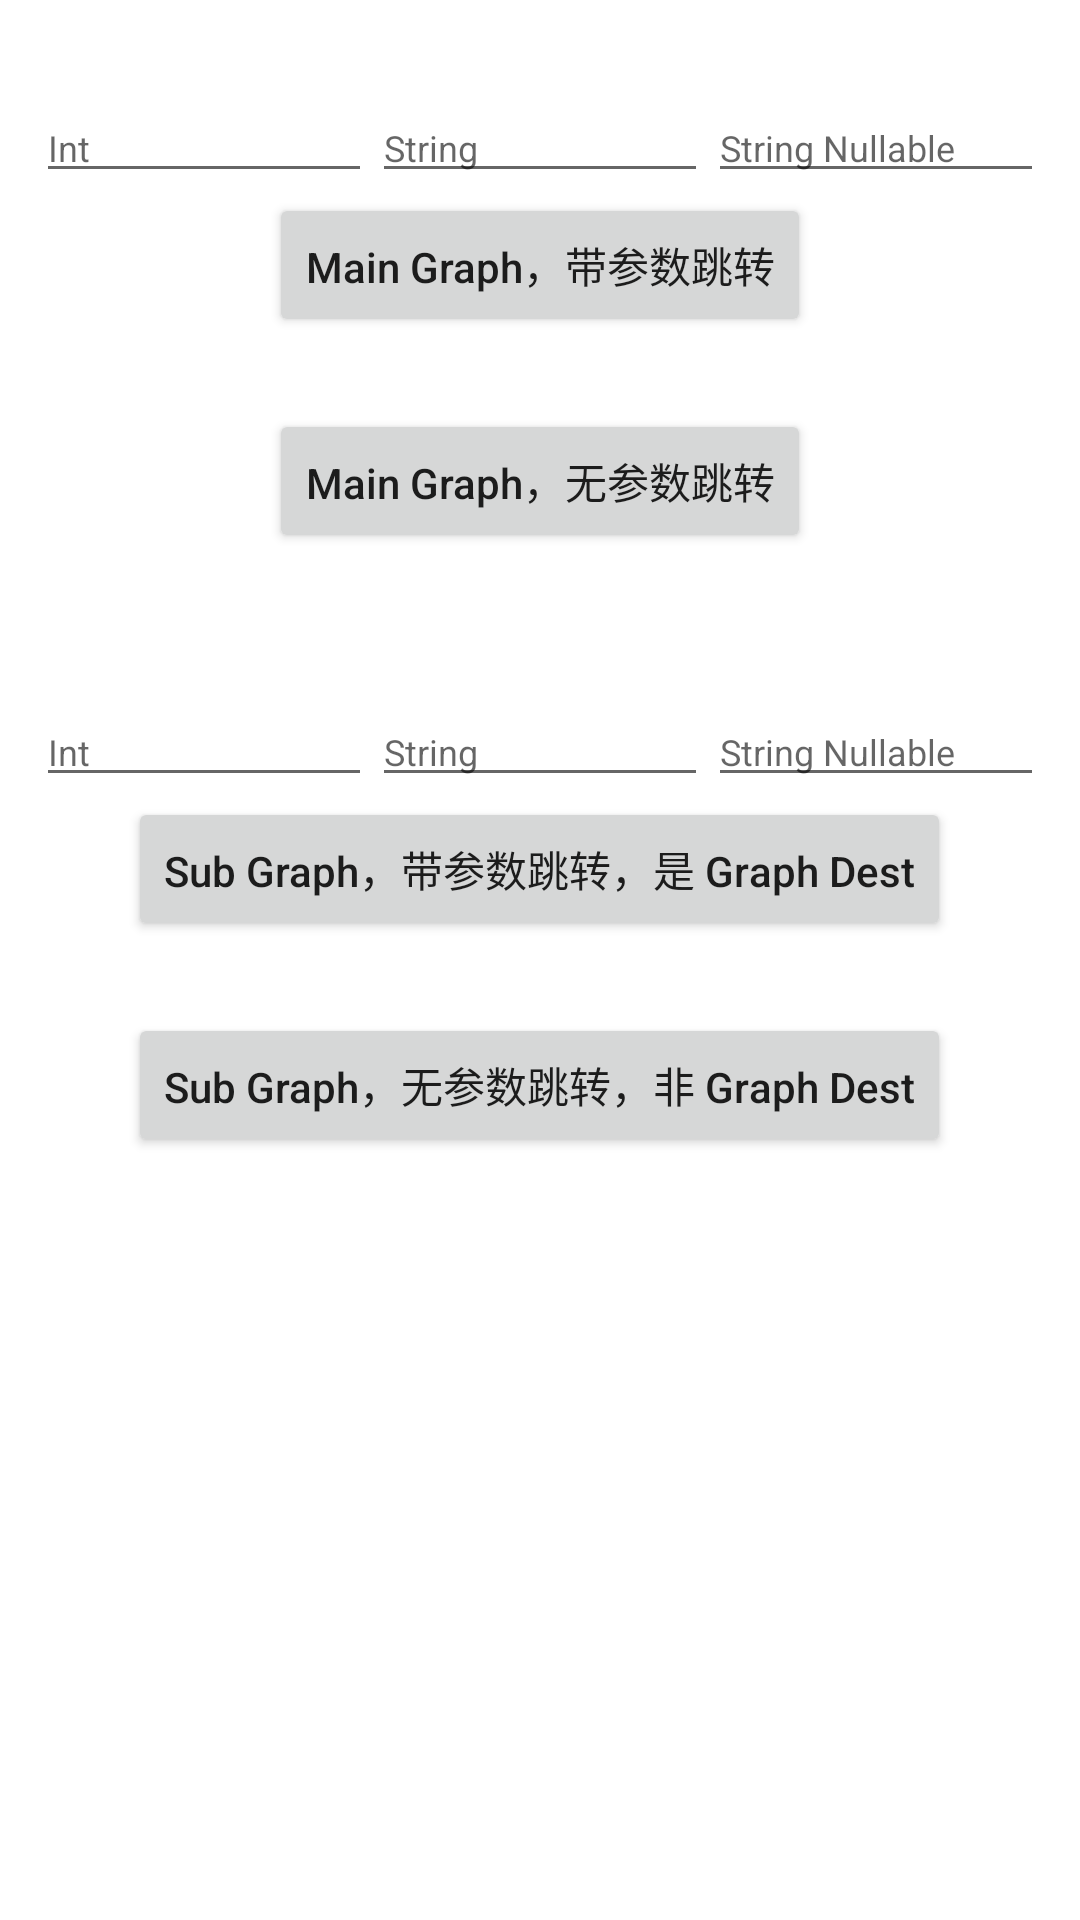

Layout XML and referenced resources for this Android screen:
<!-- AndroidManifest.xml: application theme Theme.NavigationProcessor -->
<!-- res/layout/fragment.xml -->
<?xml version="1.0" encoding="utf-8"?>
<LinearLayout xmlns:android="http://schemas.android.com/apk/res/android"
    xmlns:tools="http://schemas.android.com/tools"
    android:layout_width="match_parent"
    android:layout_height="match_parent"
    android:gravity="center_horizontal"
    android:orientation="vertical"
    android:padding="12dp">

    <TextView
        android:id="@+id/tv_info"
        android:layout_width="wrap_content"
        android:layout_height="wrap_content"
        tools:text="基本参数" />

    <LinearLayout
        android:layout_width="match_parent"
        android:layout_height="wrap_content">

        <EditText
            android:id="@+id/et_int_in_main_graph"
            android:layout_width="0dp"
            android:layout_height="wrap_content"
            android:layout_weight="1"
            android:hint="Int"
            android:textSize="12sp" />

        <EditText
            android:id="@+id/et_string_in_main_graph"
            android:layout_width="0dp"
            android:layout_height="wrap_content"
            android:layout_weight="1"
            android:hint="String"
            android:textSize="12sp" />

        <EditText
            android:id="@+id/et_string_nullable_in_main_graph"
            android:layout_width="0dp"
            android:layout_height="wrap_content"
            android:layout_weight="1"
            android:hint="String Nullable"
            android:textSize="12sp" />
    </LinearLayout>

    <Button
        android:id="@+id/btn_param_in_graph_main"
        android:layout_width="wrap_content"
        android:layout_height="wrap_content"
        android:text="Main Graph，带参数跳转"
        android:textAllCaps="false" />

    <Button
        android:id="@+id/btn_no_param_in_graph_main"
        android:layout_width="wrap_content"
        android:layout_height="wrap_content"
        android:layout_marginTop="24dp"
        android:text="Main Graph，无参数跳转"
        android:textAllCaps="false" />

    <LinearLayout
        android:layout_width="match_parent"
        android:layout_height="wrap_content"
        android:layout_marginTop="48dp">

        <EditText
            android:id="@+id/et_int_in_sub_graph"
            android:layout_width="0dp"
            android:layout_height="wrap_content"
            android:layout_weight="1"
            android:hint="Int"
            android:textSize="12sp" />

        <EditText
            android:id="@+id/et_string_in_sub_graph"
            android:layout_width="0dp"
            android:layout_height="wrap_content"
            android:layout_weight="1"
            android:hint="String"
            android:textSize="12sp" />

        <EditText
            android:id="@+id/et_string_nullable_in_sub_graph"
            android:layout_width="0dp"
            android:layout_height="wrap_content"
            android:layout_weight="1"
            android:hint="String Nullable"
            android:textSize="12sp" />
    </LinearLayout>

    <Button
        android:id="@+id/btn_param_in_sub_graph"
        android:layout_width="wrap_content"
        android:layout_height="wrap_content"
        android:text="Sub Graph，带参数跳转，是 Graph Dest"
        android:textAllCaps="false" />

    <Button
        android:id="@+id/btn_no_param_in_sub_graph"
        android:layout_width="wrap_content"
        android:layout_height="wrap_content"
        android:layout_marginTop="24dp"
        android:text="Sub Graph，无参数跳转，非 Graph Dest"
        android:textAllCaps="false" />

</LinearLayout>
<!-- resources referenced by this layout -->
<resources>
  <style name="Theme.NavigationProcessor" parent="Theme.MaterialComponents.DayNight.DarkActionBar">
          
          <item name="colorPrimary">@color/purple_500</item>
          <item name="colorPrimaryVariant">@color/purple_700</item>
          <item name="colorOnPrimary">@color/white</item>
          
          <item name="colorSecondary">@color/teal_200</item>
          <item name="colorSecondaryVariant">@color/teal_700</item>
          <item name="colorOnSecondary">@color/black</item>
          
          <item name="android:statusBarColor" tools:targetApi="l">?attr/colorPrimaryVariant</item>
          
      </style>
  <!-- not gathered from this repository: default colours our renderer supplied (Android Studio template values) -->
  <color name="purple_500">#FF6200EE</color>
  <color name="purple_700">#FF3700B3</color>
  <color name="teal_200">#FF03DAC5</color>
  <color name="teal_700">#FF018786</color>
  <color name="black">#FF000000</color>
  <color name="white">#FFFFFFFF</color>
</resources>
